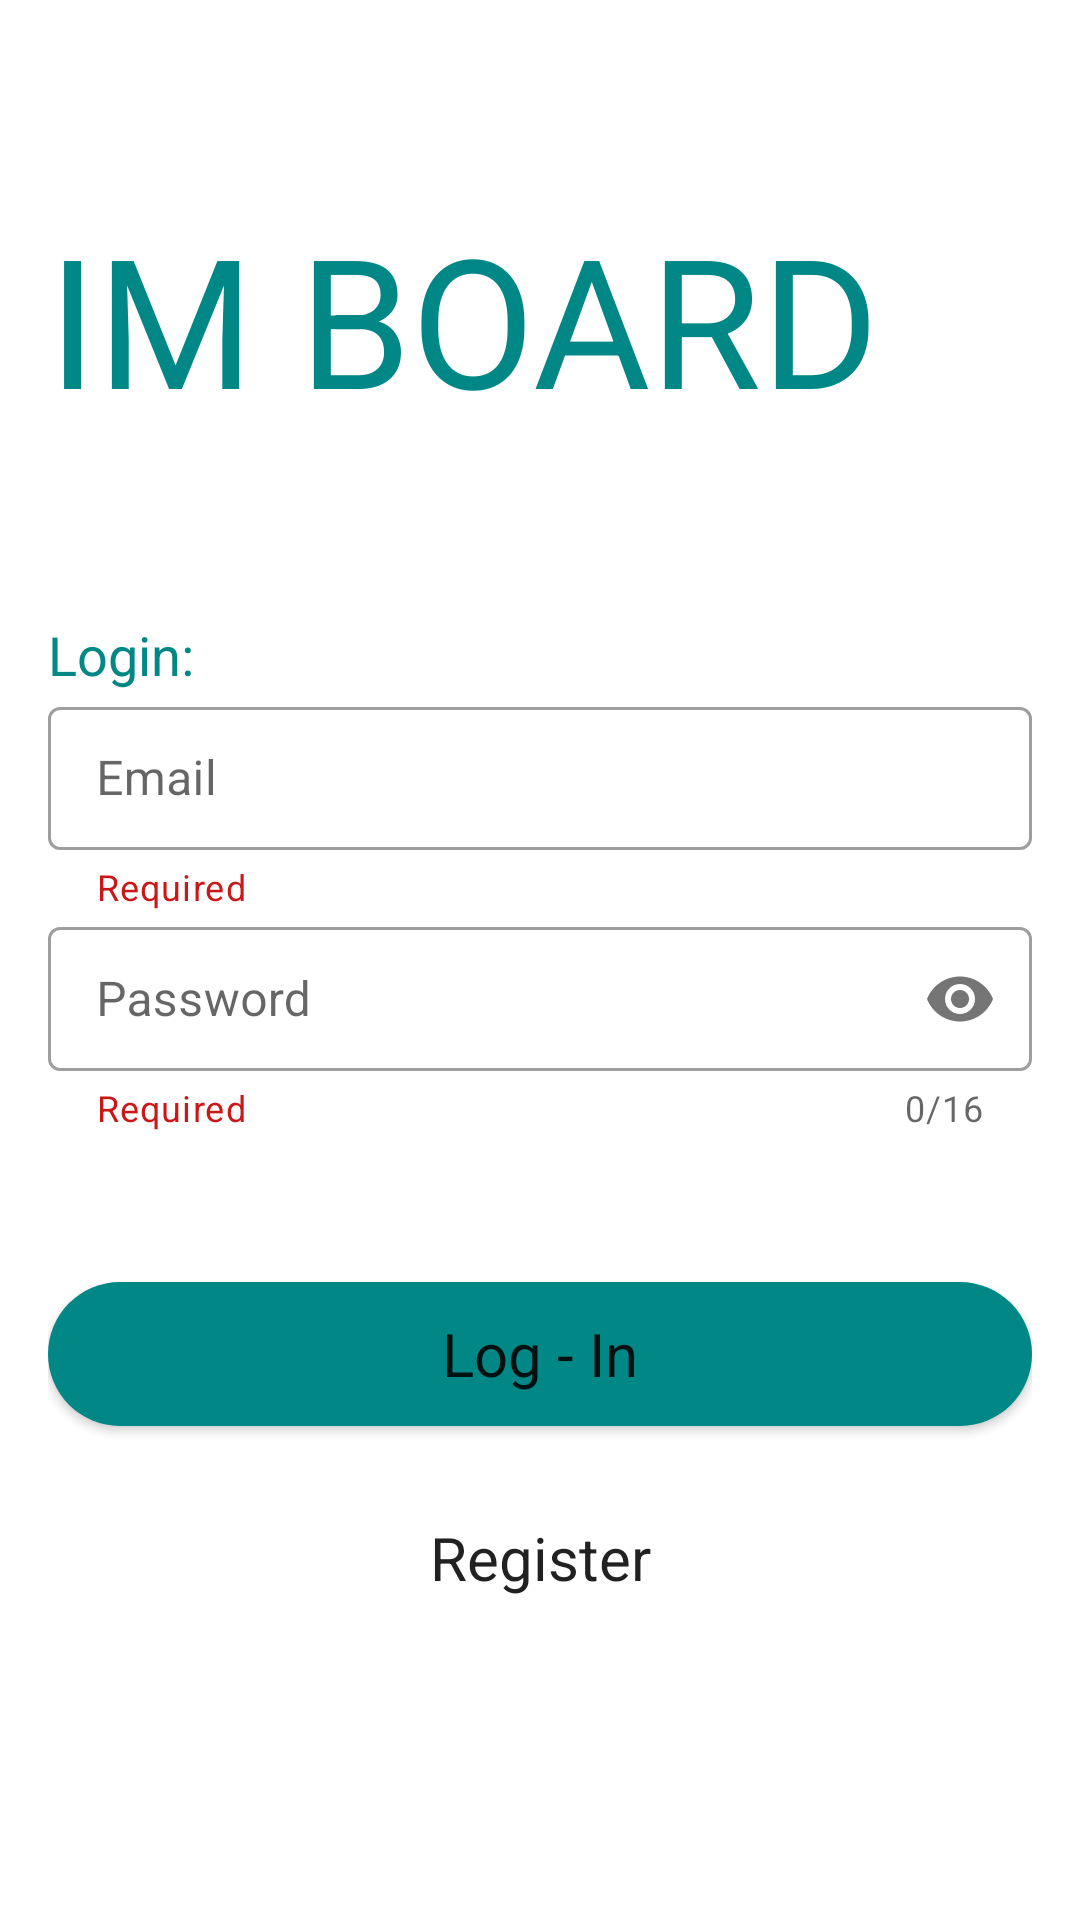

Reconstruct the res/layout file that produces this screen, plus the resources it refers to.
<!-- AndroidManifest.xml: application theme Theme.ImBoard -->
<!-- res/layout/fragment_register_or_login_screen.xml -->
<?xml version="1.0" encoding="utf-8"?>
<LinearLayout xmlns:android="http://schemas.android.com/apk/res/android"
    xmlns:app="http://schemas.android.com/apk/res-auto"
    xmlns:tools="http://schemas.android.com/tools"
    android:id="@+id/hello_screen"
    android:layout_width="match_parent"
    android:layout_height="match_parent"
    android:orientation="vertical"
    android:padding="16dp"
    tools:context=".ui.login.RegisterOrLoginScreenFragment">

        <TextView
            android:id="@+id/hello_txt"
            android:layout_width="match_parent"
            android:layout_height="wrap_content"
            android:layout_marginVertical="50dp"
            android:textColor="@color/teal_700"
            android:text="IM BOARD"
            android:textSize="60sp" />


    <TextView
        android:layout_width="match_parent"
        android:layout_height="wrap_content"
        android:paddingTop="10dp"
        android:text="@string/login"
        android:textColor="@color/teal_700"
        android:textSize="18sp"/>

    <com.google.android.material.textfield.TextInputLayout
        android:id="@+id/email.etxt"
        app:helperText="Required"
        app:helperTextTextColor="@color/red"
        style="@style/Widget.MaterialComponents.TextInputLayout.OutlinedBox.Dense"
        android:layout_width="match_parent"
        android:layout_height="wrap_content">

        <com.google.android.material.textfield.TextInputEditText
            android:layout_width="match_parent"
            android:layout_height="match_parent"
            android:lines="1"
            android:inputType="textEmailAddress"
            android:hint="@string/email"/>

    </com.google.android.material.textfield.TextInputLayout>
    <com.google.android.material.textfield.TextInputLayout
        android:id="@+id/password.etxt"
        app:helperText="Required"
        app:helperTextTextColor="@color/red"
        app:counterEnabled="true"
        app:counterMaxLength="16"
        app:passwordToggleEnabled="true"
        style="@style/Widget.MaterialComponents.TextInputLayout.OutlinedBox.Dense"
        android:layout_width="match_parent"
        android:layout_height="wrap_content"
        android:layout_marginBottom="50dp">

        <com.google.android.material.textfield.TextInputEditText
            android:layout_width="match_parent"
            android:layout_height="match_parent"
            android:lines="1"
            android:maxLength="16"
            android:inputType="textPassword"
            android:hint="@string/password"/>

    </com.google.android.material.textfield.TextInputLayout>


    <Button
        android:id="@+id/login_btn"
        style="@style/CardView"
        android:layout_width="match_parent"
        android:layout_height="wrap_content"
        android:background="@drawable/login_btn"
        android:text="@string/log_in"
        android:textSize="20sp" />

    <Button
        android:id="@+id/register_btn"
        style="@style/CardView"
        android:layout_width="match_parent"
        android:layout_height="wrap_content"
        android:layout_marginTop="20dp"
        android:background="@drawable/sign_up_btn"
        android:text="@string/register"
        android:textSize="20sp"
        android:layout_marginBottom="20dp"/>



    <ProgressBar
        android:id="@+id/loginProgressBar"
        style="?android:attr/progressBarStyle"
        android:layout_width="wrap_content"
        android:layout_height="wrap_content"
        android:paddingTop="10dp"
        android:layout_gravity="center"
        android:visibility="gone"/>
</LinearLayout>
<!-- resources referenced by this layout -->
<resources>
  <color name="red">#CA1818</color>
  <color name="teal_700">#FF018786</color>
  <!-- drawable login_btn (drawable) -->
  <?xml version="1.0" encoding="utf-8"?>
  <shape xmlns:android="http://schemas.android.com/apk/res/android">
      <solid android:color="@color/teal_700"/>
      <corners android:radius="90dp"/>
  
  </shape>
  <string name="email">Email</string>
  <string name="log_in">Log - In</string>
  <string name="login">Login:</string>
  <string name="password">Password</string>
  <string name="register">Register</string>
  <style name="Theme.ImBoard" parent="Theme.MaterialComponents.DayNight.DarkActionBar">
          
          <item name="colorPrimary">@color/teal_700</item>
          <item name="colorPrimaryVariant">@color/teal_700</item>
          <item name="colorOnPrimary">@color/white</item>
          
          <item name="colorSecondary">@color/teal_200</item>
          <item name="colorSecondaryVariant">@color/teal_700</item>
          <item name="colorOnSecondary">@color/black</item>
          
          <item name="android:statusBarColor">?attr/colorPrimaryVariant</item>
          
      </style>
  <color name="white">#FFFFFFFF</color>
  <color name="teal_200">#FF03DAC5</color>
  <color name="black">#FF000000</color>
</resources>
